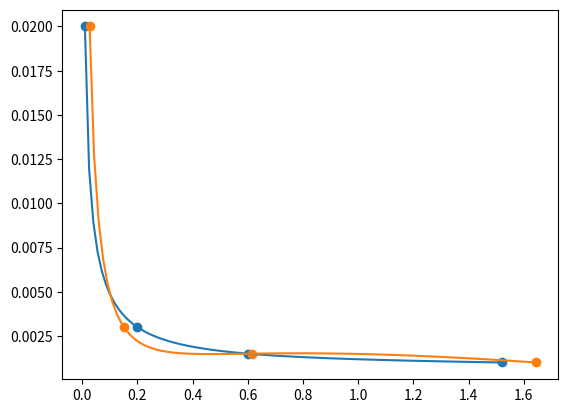

Here is the Python script that generated this plot:
import numpy as np
import scipy
from scipy.optimize import curve_fit
import matplotlib.pyplot as plt

class Bjontegaard_Delta:
    def compute_BD_PSNR(self, model1, model2):
        log_bitrates1 = np.log10(model1.bitrates)
        log_bitrates2 = np.log10(model2.bitrates)

        # Get bounds for integration
        rL = np.max([np.min(log_bitrates1), np.min(log_bitrates2)])
        rH = np.min([np.max(log_bitrates1), np.max(log_bitrates2)])
        if rH <= rL:
            return np.nan 

        # Integrals of the polynomial in log space
        P1 = np.poly1d(np.polyint(model1.parameters_PSNR))
        P2 = np.poly1d(np.polyint(model2.parameters_PSNR))

        bd_delta_PSNR = 1 / (rH-rL) * ( (P2(rH)-P1(rH)) - (P2(rL)-P1(rL)) )
        return bd_delta_PSNR

    def compute_BD_Rate(self, model1, model2):
        D1 = model1.psnr_values
        D2 = model2.psnr_values
        
        # Get bounds for integration
        DL = np.max([np.min(D1), np.min(D2)])
        DH = np.min([np.max(D1), np.max(D2)])

        if DH <= DL:
            return np.nan 

        # Integrals of the polynomial
        P1 = np.poly1d(np.polyint(model1.parameters_Rate))
        P2 = np.poly1d(np.polyint(model2.parameters_Rate))

        exponent = 1 / (DH-DL) * ( (P2(DH)-P1(DH)) - (P2(DL)-P1(DL)) )
        bd_delta_rate = 10**(exponent) - 1
        return bd_delta_rate




class Bjontegaard_Model:
    def __init__(self, bitrates, psnr_values):
        self.bitrates = bitrates
        self.psnr_values = psnr_values

        self.parameters_PSNR = [0, 0, 0, 0]
        self.parameters_Rate = [0, 0, 0, 0]
        self.__update_model()

    def __update_model(self):
        logR = np.log10(self.bitrates) 
        self.parameters_PSNR = np.polyfit(logR, self.psnr_values, 3, rcond=1e-8)
        self.parameters_Rate = np.polyfit(self.psnr_values, logR, 3, rcond=1e-8)

    def evaluate(self, R):
        logR = np.log10(R)
        p = np.poly1d(self.parameters_PSNR)
        value = p(logR)
        return value

    def evaluate_rate(self, R):
        p = np.poly1d(self.parameters_Rate)
        value = p(R)
        value = 10**value
        return value

    def plot(self, ax):
        xdata = np.linspace(np.min(self.bitrates), np.max(self.bitrates), 100)
        p = np.poly1d(self.parameters_PSNR)

        ax.scatter(self.bitrates, self.psnr_values)
        ax.plot(xdata, p(np.log10(xdata)))

    def get_plot_data(self):
        xdata = np.linspace(np.min(self.bitrates), np.max(self.bitrates), 100)
        p = np.poly1d(self.parameters_PSNR)
        ydata = p(np.log10(xdata))
        return self.bitrates, self.psnr_values, xdata, ydata


if __name__ == "__main__":
    # Test of the BD model
    bitrates1 = [0.01, 0.2, 0.6, 1.52]
    bitrates2 = [0.0270371, 0.151195, 0.615206, 1.64363]
    d1 = [0.02, 0.003, 0.0015, 0.001]# 0.0003]
    d2 = [0.00946959, 0.00181347, 0.0012, 0.001]#0.000378549, 0.000165418]
    metric1 = Bjontegaard_Model(bitrates1, d1)
    metric2 = Bjontegaard_Model(bitrates2, d1)
    fig, ax = plt.subplots()
    metric1.plot(ax)
    metric2.plot(ax)
    BD_Delta = Bjontegaard_Delta()
    bd_psnr = BD_Delta.compute_BD_PSNR(metric1, metric2)
    bd_rate = BD_Delta.compute_BD_Rate(metric1, metric2)
    print(bd_psnr, bd_rate)
    bd_psnr = BD_Delta.compute_BD_PSNR(metric2, metric1)
    bd_rate = BD_Delta.compute_BD_Rate(metric2, metric1)
    print(bd_psnr, bd_rate)
    plt.show()
